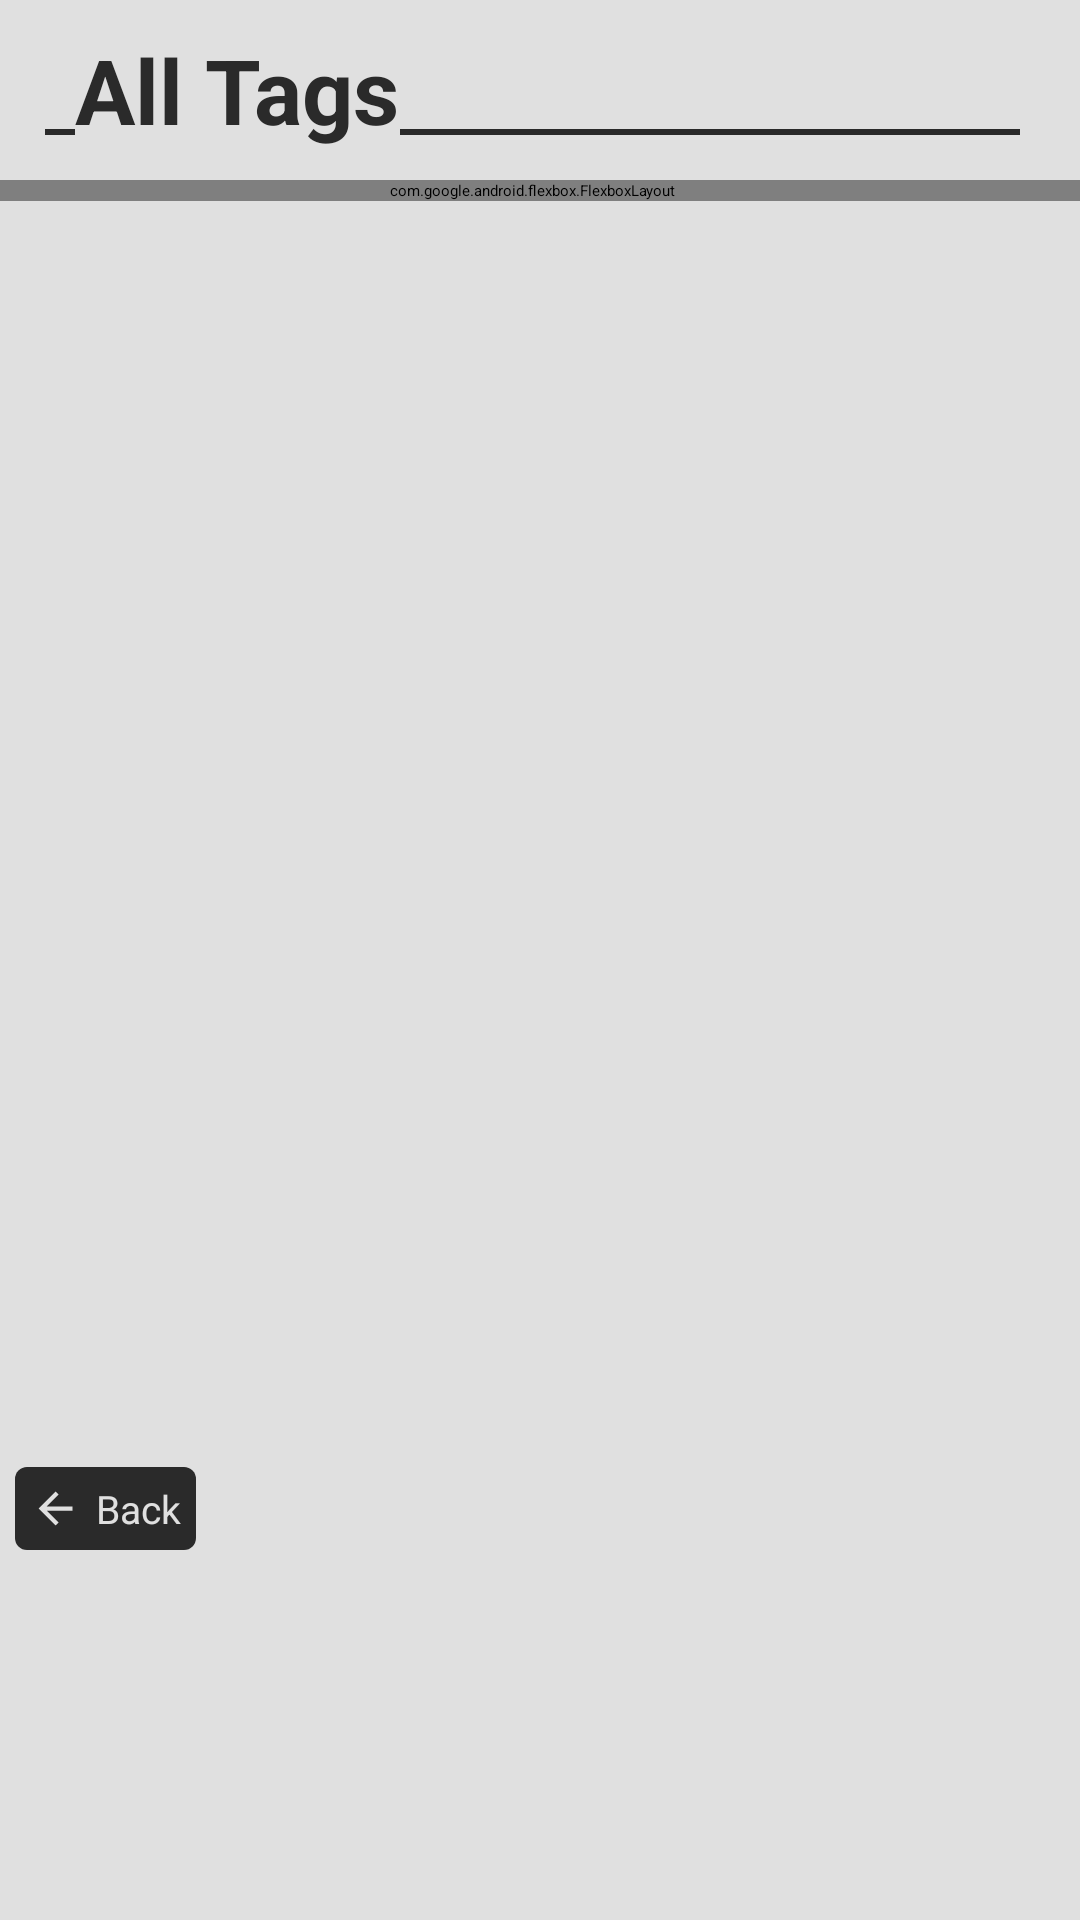

Reconstruct the res/layout file that produces this screen, plus the resources it refers to.
<!-- AndroidManifest.xml: application theme Theme.EvidenceVault -->
<!-- res/layout/fragment_board_all_tag.xml -->
<?xml version="1.0" encoding="utf-8"?>
<LinearLayout xmlns:android="http://schemas.android.com/apk/res/android"
    android:layout_width="310dp"
    android:layout_height="520dp"
    xmlns:app="http://schemas.android.com/apk/res-auto"
    android:background="@color/paper_white"
    android:orientation="vertical"
    android:clickable="true"
    android:focusable="true"
    android:focusableInTouchMode="true">

    <LinearLayout
        android:layout_width="match_parent"
        android:layout_height="60dp"
        android:orientation="horizontal"
        android:layout_marginStart="15dp"
        android:layout_marginEnd="20dp"
        android:paddingBottom="10dp">

        <View
            android:layout_width="10dp"
            android:layout_height="2dp"
            android:background="@color/board_black"
            android:layout_gravity="bottom"
            android:layout_marginBottom="5dp"/>

        <TextView
            android:id="@+id/note_edit_title"
            android:layout_width="wrap_content"
            android:layout_height="match_parent"
            android:text="All Tags"
            android:gravity="bottom"
            android:textSize="30sp"
            android:textColor="@color/board_black"
            android:textStyle="bold"/>

        <View
            android:layout_width="match_parent"
            android:layout_height="2dp"
            android:background="@color/board_black"
            android:layout_gravity="bottom"
            android:layout_marginBottom="5dp"/>
    </LinearLayout>

    <LinearLayout
        android:layout_width="match_parent"
        android:layout_height="419dp">

        <com.google.android.flexbox.FlexboxLayout
            android:id="@+id/board_edit_all_tag_box"
            android:layout_width="match_parent"
            android:layout_height="wrap_content"
            android:paddingStart="10dp"
            android:paddingEnd="15dp"
            app:flexWrap="wrap"
            app:alignItems="stretch"
            app:alignContent="stretch"/>
    </LinearLayout>

    <LinearLayout
        android:id="@+id/board_edit_back_btn"
        android:layout_width="wrap_content"
        android:layout_height="wrap_content"
        android:orientation="horizontal"
        android:padding="5dp"
        android:background="@drawable/background_square_black"
        android:gravity="center"
        android:layout_marginTop="10dp"
        android:layout_marginLeft="5dp">

        <ImageView
            android:layout_width="17dp"
            android:layout_height="17dp"
            android:src="@drawable/back_white"
            android:layout_marginRight="5dp"/>

        <TextView
            android:layout_width="wrap_content"
            android:layout_height="wrap_content"
            android:text="Back"
            android:textColor="@color/paper_white"
            android:textSize="13sp"/>
    </LinearLayout>
</LinearLayout>
<!-- resources referenced by this layout -->
<resources>
  <color name="board_black">#2A2A2A</color>
  <color name="paper_white">#E0E0E0</color>
  <!-- drawable back_white (drawable) -->
  <vector xmlns:android="http://schemas.android.com/apk/res/android"
      android:width="24dp"
      android:height="24dp"
      android:viewportWidth="960"
      android:viewportHeight="960"
      android:tint="@color/paper_white">
    <path
        android:fillColor="@android:color/white"
        android:pathData="M480,800L160,480L480,160L537,216L313,440L800,440L800,520L313,520L537,744L480,800Z"/>
  </vector>
  <!-- drawable background_square_black (drawable) -->
  <?xml version="1.0" encoding="utf-8"?>
  <layer-list xmlns:android="http://schemas.android.com/apk/res/android">
      <item>
          <shape android:shape="rectangle">
              <solid android:color="@color/board_black" />
              <corners android:radius="4dp"/>
          </shape>
      </item>
  </layer-list>
  <style name="Theme.EvidenceVault" parent="Theme.MaterialComponents.DayNight.NoActionBar">
          
          <item name="colorPrimary">@color/board_black</item>
          <item name="colorPrimaryVariant">@color/board_black</item>
          <item name="colorOnPrimary">@color/board_black</item>
          
          <item name="colorSecondary">@color/board_black</item>
          <item name="colorSecondaryVariant">@color/paper_white</item>
          <item name="colorOnSecondary">@color/paper_white</item>
          
          <item name="android:navigationBarColor">@android:color/transparent</item>
          <item name="android:statusBarColor">@android:color/transparent</item>
          <item name="android:windowTranslucentStatus">true</item>
          <item name="android:windowTranslucentNavigation">true</item>
      </style>
</resources>
